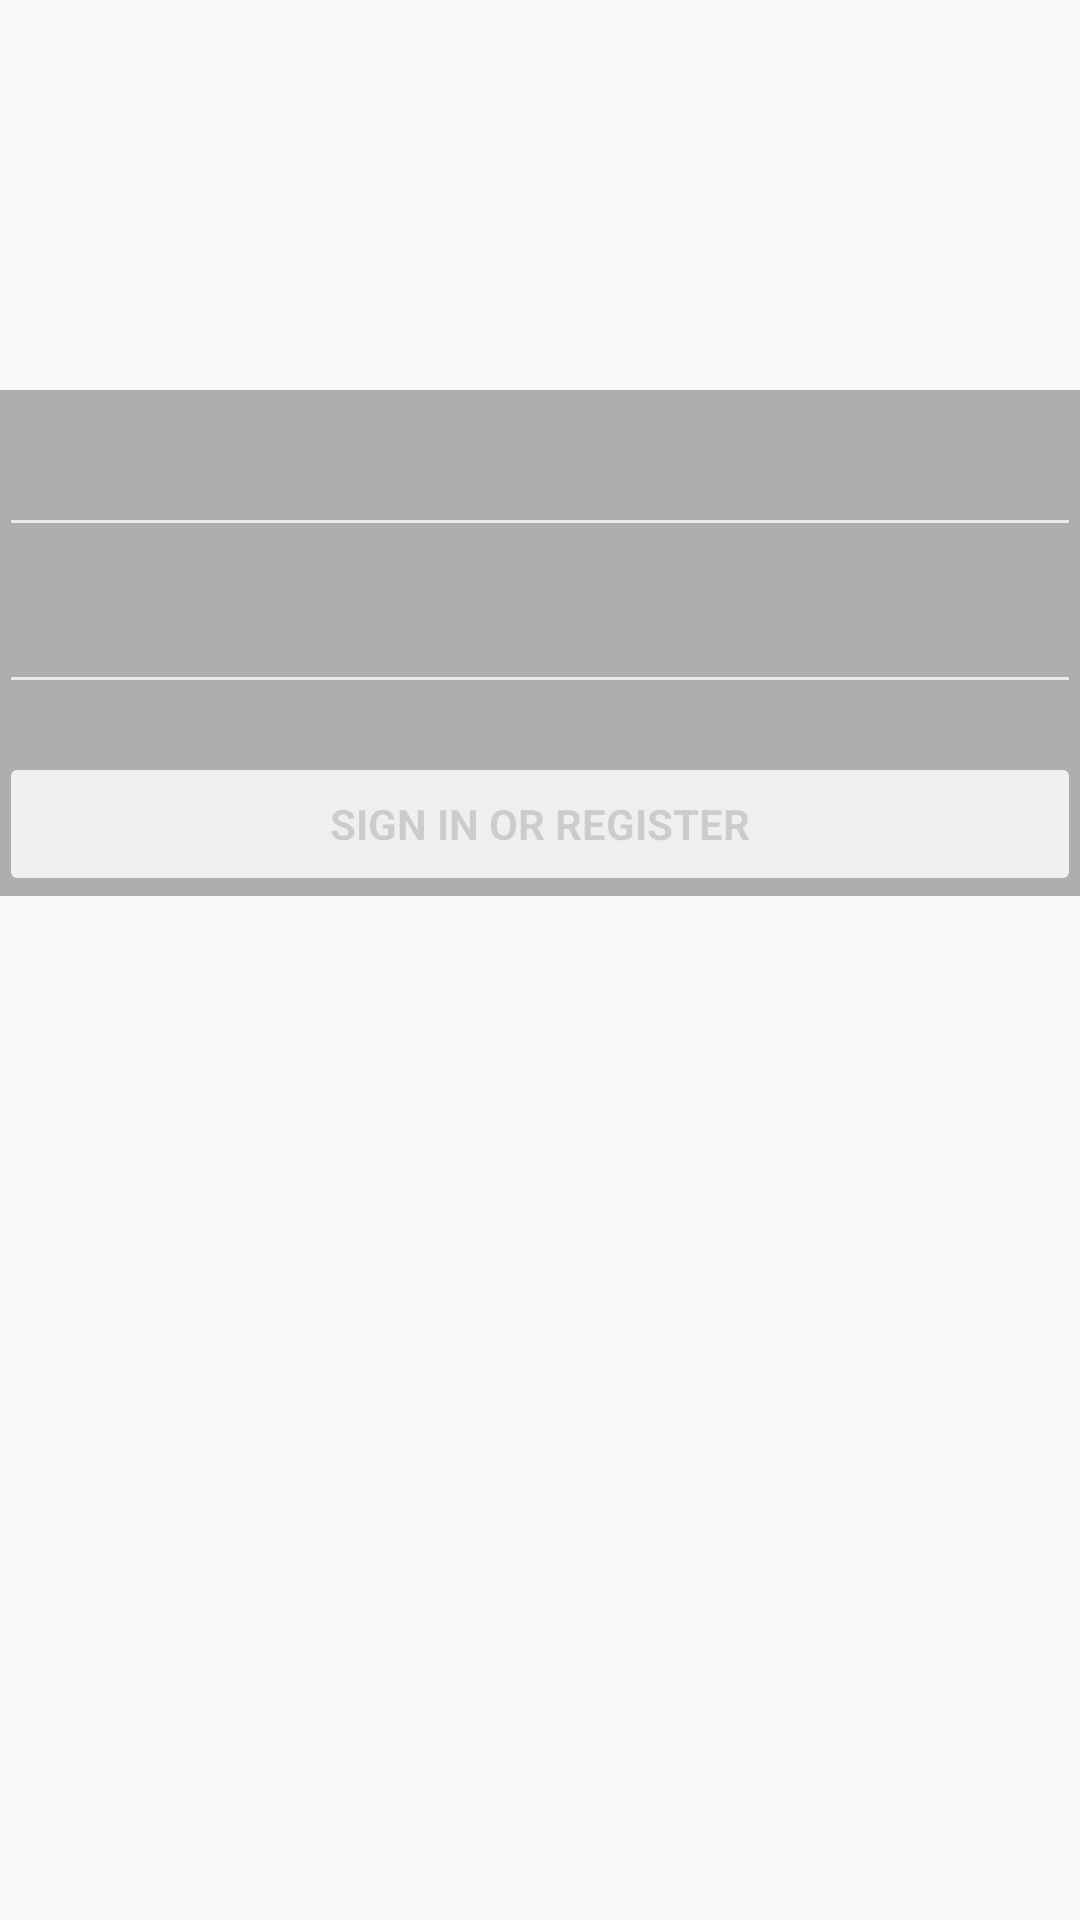

The Android layout XML behind this screen, and the referenced resources:
<!-- AndroidManifest.xml: application theme AppTheme -->
<!-- res/layout/activity_login.xml -->
<?xml version="1.0" encoding="utf-8"?>
<LinearLayout xmlns:android="http://schemas.android.com/apk/res/android"
    xmlns:tools="http://schemas.android.com/tools"
    android:layout_width="match_parent"
    android:layout_height="match_parent"
    android:gravity="center_horizontal"
    android:orientation="vertical"
    android:paddingBottom="@dimen/activity_vertical_margin"
    android:paddingLeft="@dimen/activity_horizontal_margin"
    android:paddingRight="@dimen/activity_horizontal_margin"
    android:paddingTop="@dimen/activity_vertical_margin"
    tools:context="com.hydra.christendsouza.aviationio.LoginActivity">

    
    <ProgressBar
        android:id="@+id/login_progress"
        style="?android:attr/progressBarStyleLarge"
        android:layout_width="wrap_content"
        android:layout_height="wrap_content"
        android:layout_marginBottom="8dp"
        android:visibility="gone" />
    <ScrollView
        android:id="@+id/login_form"
        android:layout_width="match_parent"
        android:layout_height="match_parent"
        android:layout_marginTop="130dp">

        <LinearLayout
            android:id="@+id/email_login_form"
            android:layout_width="match_parent"
            android:layout_height="wrap_content"
            android:orientation="vertical"
            android:background="@color/Black"
            android:alpha="0.3">

            <android.support.design.widget.TextInputLayout
                android:layout_width="match_parent"
                android:layout_height="wrap_content">

                <AutoCompleteTextView
                    android:id="@+id/email"
                    android:layout_width="match_parent"
                    android:layout_height="wrap_content"
                    android:hint="@string/prompt_email"
                    android:textColorHint="@color/text"
                    android:inputType="textEmailAddress"
                    android:maxLines="1"
                    android:singleLine="true" />

            </android.support.design.widget.TextInputLayout>

            <android.support.design.widget.TextInputLayout
                android:layout_width="match_parent"
                android:layout_height="wrap_content">

                <EditText
                    android:id="@+id/password"
                    android:layout_width="match_parent"
                    android:layout_height="wrap_content"
                    android:hint="@string/prompt_password"
                    android:textColorHint="@color/text"
                    android:imeActionId="@+id/login"
                    android:imeActionLabel="@string/action_sign_in_short"
                    android:imeOptions="actionUnspecified"
                    android:inputType="textPassword"
                    android:maxLines="1"
                    android:singleLine="true" />

            </android.support.design.widget.TextInputLayout>

            <Button
                android:id="@+id/email_sign_in_button"
                style="?android:textAppearanceSmall"
                android:layout_width="match_parent"
                android:layout_height="wrap_content"
                android:layout_marginTop="16dp"
                android:text="@string/action_sign_in"
                android:textStyle="bold" />

        </LinearLayout>
    </ScrollView>
</LinearLayout>
<!-- resources referenced by this layout -->
<resources>
  <color name="Black">#000</color>
  <color name="text">#c5c5c5</color>
  <string name="action_sign_in">Sign in or register</string>
  <string name="action_sign_in_short">Sign in</string>
  <string name="prompt_email">Email</string>
  <string name="prompt_password">Password</string>
  <style name="AppTheme" parent="Theme.AppCompat.Light.DarkActionBar">
          
          <item name="colorControlNormal">#c5c5c5</item>
          <item name="colorControlActivated">@color/colorAccent</item>
          <item name="colorControlHighlight">@color/colorAccent</item>
          <item name="colorPrimary">@color/colorPrimary</item>
          <item name="colorPrimaryDark">@color/colorPrimaryDark</item>
          <item name="colorAccent">@color/colorAccent</item>
      </style>
  <color name="colorAccent">#FF4081</color>
  <color name="colorPrimary">#3F51B5</color>
  <color name="colorPrimaryDark">#303F9F</color>
</resources>
